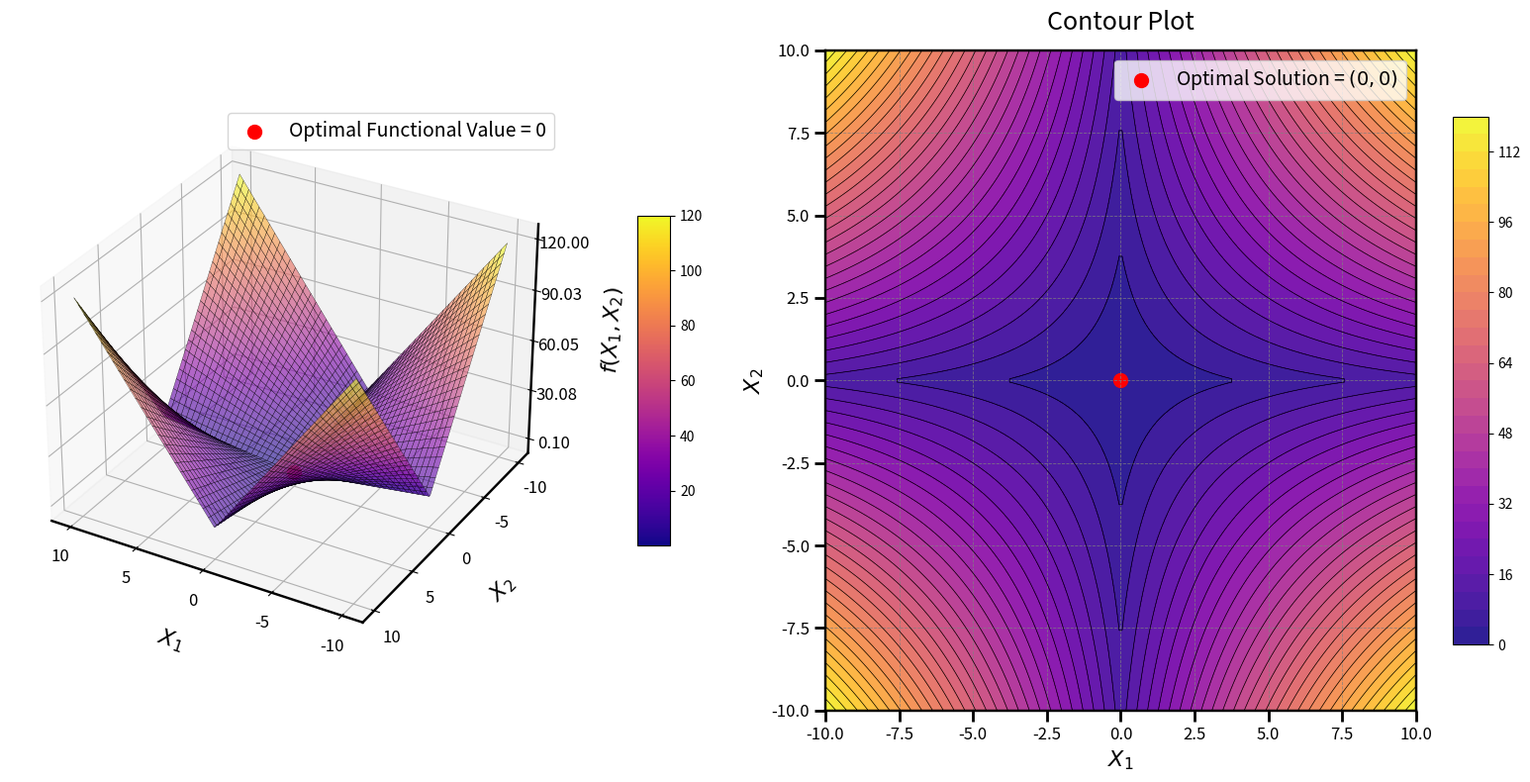

Write the Python code that produced this figure.
import numpy as np
import matplotlib.pyplot as plt
from mpl_toolkits.mplot3d import Axes3D
from matplotlib import cm

# Define the Schwefel 2.22 Function
def schwefel_2_22_function(x1, x2):
    abs_sum = np.abs(x1) + np.abs(x2)
    abs_product = np.abs(x1) * np.abs(x2)
    return abs_sum + abs_product

# Generate grid
x1_vals = np.linspace(-10, 10, 200)
x2_vals = np.linspace(-10, 10, 200)
X1, X2 = np.meshgrid(x1_vals, x2_vals)
Z = schwefel_2_22_function(X1, X2)

# Optimal solution
optimal_x1, optimal_x2 = 0, 0
optimal_z = schwefel_2_22_function(optimal_x1, optimal_x2)

# Create figure
fig = plt.figure(figsize=(16, 8))

# 3D Surface plot
ax1 = fig.add_subplot(121, projection='3d')
surf = ax1.plot_surface(
    X1, X2, Z, cmap=cm.plasma, edgecolor='k', linewidth=0.2, antialiased=True, alpha=0.6
)

# Adjust axes labels
ax1.set_xlabel("$X_1$", labelpad=15, fontsize=16)
ax1.set_ylabel("$X_2$", labelpad=15, fontsize=16)
ax1.set_zlabel("$f(X_1, X_2)$", labelpad=15, fontsize=16)
ax1.tick_params(axis='x', labelsize=12)
ax1.tick_params(axis='y', labelsize=12)
ax1.tick_params(axis='z', labelsize=12)


ax1.xaxis.line.set_linewidth(1.75)
ax1.yaxis.line.set_linewidth(1.75)
ax1.zaxis.line.set_linewidth(1.75)


# Proper Z-axis scaling based on data range
z_min, z_max = Z.min(), Z.max()
z_ticks = np.linspace(z_min, z_max, 5)  # Create 5 evenly spaced ticks
ax1.set_zticks(z_ticks)

# Format Z-axis tick labels for readability
ax1.zaxis.set_major_formatter(plt.FuncFormatter(lambda x, _: f'{x:.2f}'))

# Set ticks and view angle
ax1.set_xticks(np.arange(-10, 11, 5))
ax1.set_yticks(np.arange(-10, 11, 5))
ax1.view_init(elev=30, azim=120)

# Mark optimal solution functional value on the surface
ax1.scatter(optimal_x1, optimal_x2, optimal_z, color='red', s=100, label='Optimal Functional Value = 0')
ax1.legend(loc='upper right', fontsize=14)

# Color bar for 3D plot
mappable = cm.ScalarMappable(cmap=cm.plasma)
mappable.set_array(Z)
fig.colorbar(mappable, ax=ax1, shrink=0.5, aspect=10, pad=0.1)

# Enhanced Contour Plot
ax2 = fig.add_subplot(122)
contour = ax2.contourf(X1, X2, Z, levels=30, cmap=cm.plasma, alpha=0.9)
contour_lines = ax2.contour(X1, X2, Z, levels=30, colors='k', linewidths=0.5)
fig.colorbar(contour, ax=ax2, shrink=0.8, aspect=15)

# Mark optimal solution in contour plot
ax2.scatter(optimal_x1, optimal_x2, color='red', s=100, label='Optimal Solution = $(0, 0)$')
ax2.legend(loc='upper right', fontsize=14)

# Enhance axes appearance for contour
for spine in ax2.spines.values():
    spine.set_linewidth(1.75)
    spine.set_edgecolor('black')

# Add grid and ticks
ax2.grid(color='gray', linestyle='--', linewidth=0.6, alpha=0.8)
ax2.tick_params(axis='x', width=2, length=8, labelsize=12)
ax2.tick_params(axis='y', width=2, length=8, labelsize=12)
ax2.set_xlabel("$X_1$", fontsize=16)
ax2.set_ylabel("$X_2$", fontsize=16)

ax2.set_title("Contour Plot", fontsize=18, pad=15)

plt.tight_layout()
plt.show()
